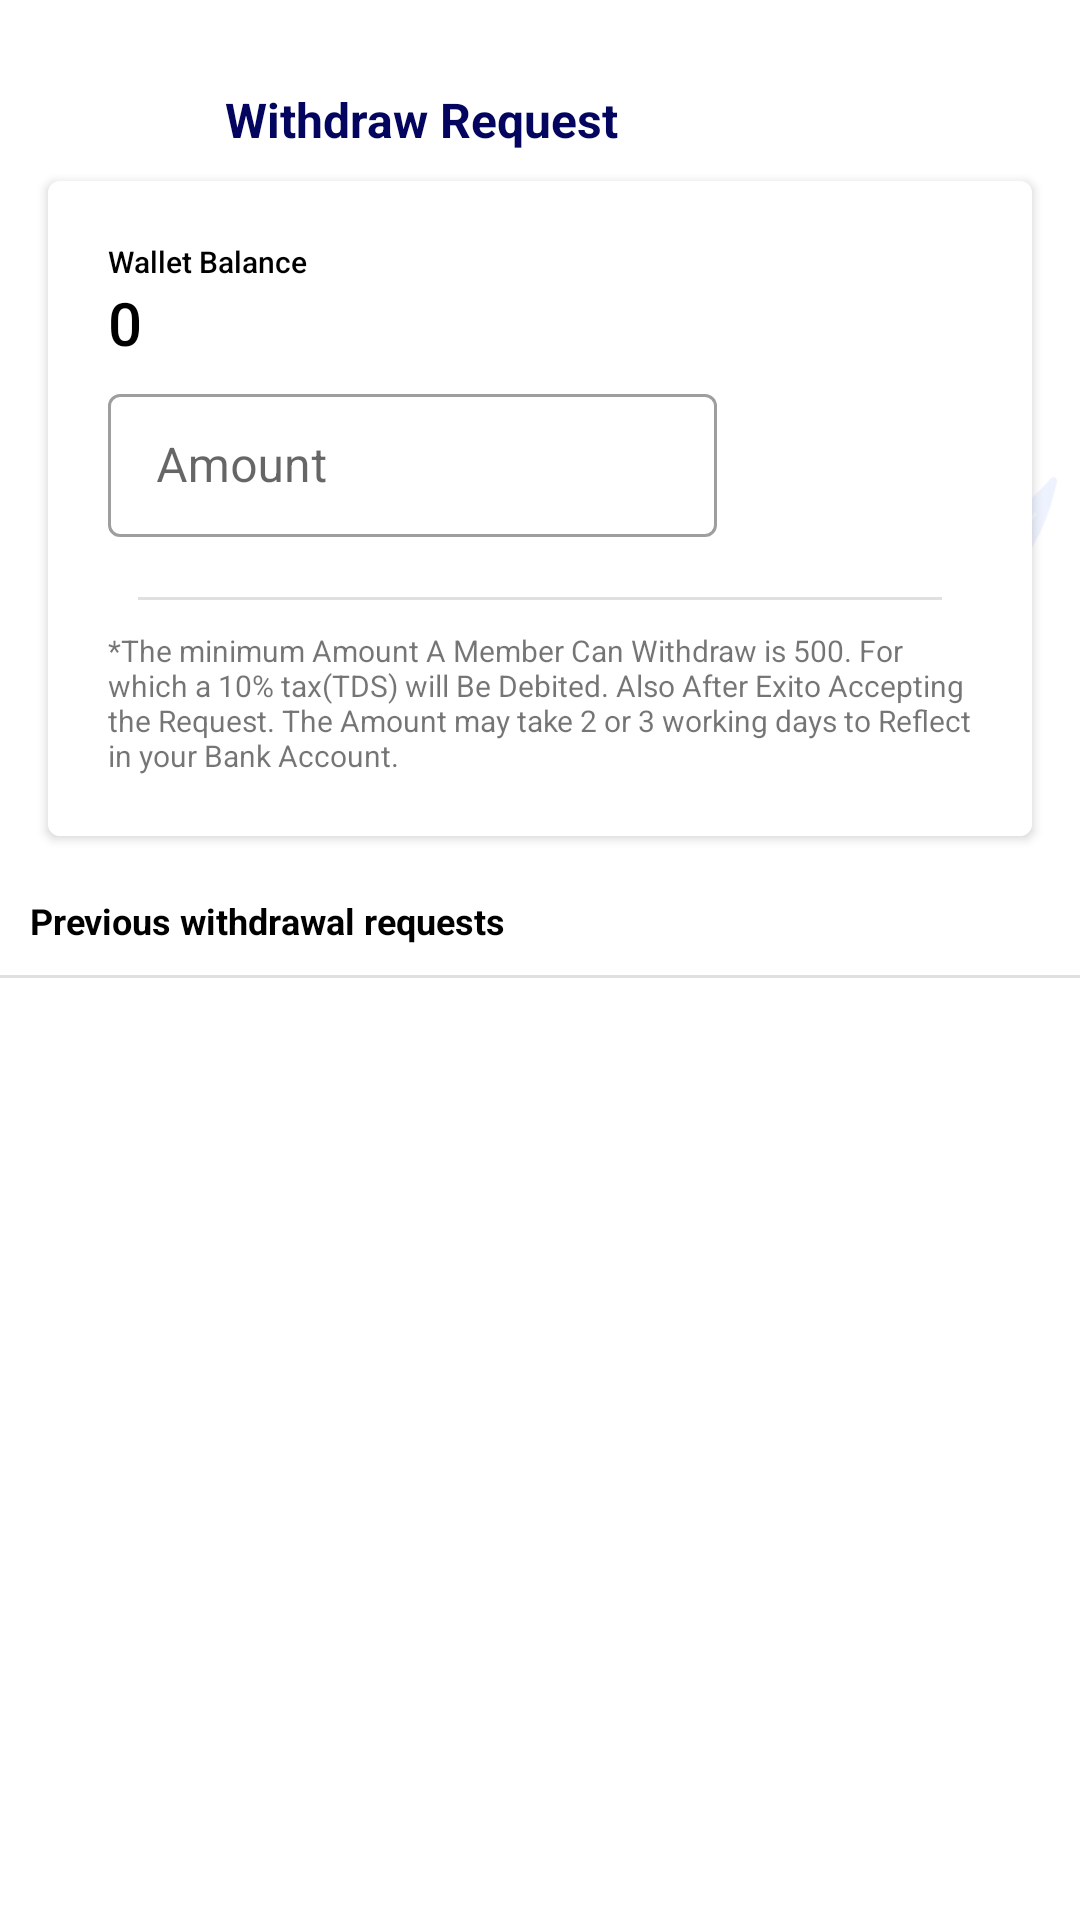

Here is an Android app screen rendered from its layout file. Give the layout XML and the strings, colors and styles it references.
<!-- AndroidManifest.xml: application theme Theme.PLEXPAY -->
<!-- res/layout/activity_withdraw.xml -->
<?xml version="1.0" encoding="utf-8"?>
<androidx.constraintlayout.widget.ConstraintLayout xmlns:android="http://schemas.android.com/apk/res/android"
    xmlns:app="http://schemas.android.com/apk/res-auto"
    xmlns:tools="http://schemas.android.com/tools"
    android:layout_width="match_parent"
    android:layout_height="match_parent"
    tools:context=".WithdrawActivity">

    <ImageView
        android:layout_width="260dp"
        android:layout_height="260dp"
        android:src="@drawable/downline_img"
        app:layout_constraintBottom_toBottomOf="parent"
        app:layout_constraintEnd_toEndOf="parent"
        app:layout_constraintHorizontal_bias="1.0"
        app:layout_constraintStart_toStartOf="parent"
        app:layout_constraintTop_toTopOf="parent"
        app:layout_constraintVertical_bias="0.0" />


    <LinearLayout
        android:id="@+id/linearLayout3"
        android:layout_width="match_parent"
        android:layout_height="wrap_content"
        android:gravity="center_vertical"
        android:orientation="horizontal"
        android:padding="15dp"
        app:layout_constraintBottom_toBottomOf="parent"
        app:layout_constraintEnd_toEndOf="parent"
        app:layout_constraintStart_toStartOf="parent"
        app:layout_constraintTop_toTopOf="parent"
        app:layout_constraintVertical_bias="0.0">

        <ImageView
            android:layout_width="50dp"
            android:layout_height="50dp"
            android:background="@drawable/ripple_cr"
            android:clickable="true"
            android:onClick="goBack"
            android:padding="10dp"
            android:src="@drawable/baseline_keyboard_backspace_24"
            app:tint="@color/purple_50" />

        <TextView
            android:layout_width="match_parent"
            android:layout_weight="1"
            android:layout_height="wrap_content"
            android:padding="10dp"
            android:text="Withdraw Request"
            android:textColor="@color/purple_50"
            android:textSize="16dp"
            android:textStyle="bold" />


        <TextView
            android:layout_width="wrap_content"
            android:layout_height="30dp"
            android:gravity="center"
            android:text="Edit"
            android:visibility="gone"
            android:onClick="EditBank"
            android:drawableLeft="@drawable/outline_edit_24"
            android:drawablePadding="5dp"
            android:drawableTint="@color/white"
            android:background="@drawable/prime"
            android:textColor="@color/white"
            android:paddingLeft="10dp"
            android:paddingRight="15dp"
            android:textSize="14dp"
            android:textStyle="bold" />

    </LinearLayout>

    <androidx.cardview.widget.CardView
        android:id="@+id/cardView"
        android:layout_width="match_parent"
        android:layout_height="wrap_content"
        android:layout_marginTop="-20dp"
        android:layout_marginStart="16dp"
        android:layout_marginEnd="16dp"
        android:layout_marginBottom="8dp"
        android:elevation="3dp"
        app:cardCornerRadius="4dp"
        app:layout_constraintBottom_toBottomOf="parent"
        app:layout_constraintEnd_toEndOf="parent"
        app:layout_constraintStart_toStartOf="parent"
        app:layout_constraintTop_toBottomOf="@+id/linearLayout3"
        app:layout_constraintVertical_bias="0.0">

        <LinearLayout
            android:layout_width="match_parent"
            android:layout_height="wrap_content"
            android:background="@color/white"
            android:orientation="vertical">

            <LinearLayout
                android:layout_width="match_parent"
                android:layout_height="wrap_content"
                android:orientation="vertical"
                android:padding="20dp">

                <TextView
                    android:layout_width="wrap_content"
                    android:layout_height="wrap_content"
                    android:fontFamily="sans-serif-medium"
                    android:text="Wallet Balance"
                    android:textColor="@color/black"
                    android:textSize="10dp" />

                <TextView
                    android:id="@+id/with_wallet_balance"
                    android:layout_width="wrap_content"
                    android:layout_height="wrap_content"
                    android:fontFamily="sans-serif-medium"
                    android:text="0"
                    android:textColor="@color/black"
                    android:textSize="20dp" />

                <LinearLayout
                    android:layout_width="match_parent"
                    android:layout_height="wrap_content"
                    android:layout_marginTop="5dp"
                    android:layout_marginBottom="10dp"
                    android:orientation="horizontal">

                    <com.google.android.material.textfield.TextInputLayout
                        android:id="@+id/with_amount"
                        style="@style/Widget.MaterialComponents.TextInputLayout.OutlinedBox.Dense"
                        android:layout_width="match_parent"
                        android:layout_height="wrap_content"
                        android:layout_gravity="center"
                        android:layout_weight="1"
                        android:hint="Amount"
                        app:helperText=""
                        app:helperTextEnabled="true"
                        app:helperTextTextColor="@color/black"
                        app:prefixText="₹">

                        <com.google.android.material.textfield.TextInputEditText
                            android:id="@+id/with_amount_e"
                            android:layout_width="match_parent"
                            android:layout_height="wrap_content"
                            android:gravity="center_vertical"
                            android:inputType="number" />

                    </com.google.android.material.textfield.TextInputLayout>

                    <TextView
                        android:layout_width="80dp"
                        android:layout_height="47dp"
                        android:layout_gravity="center|top"
                        android:layout_marginLeft="5dp"
                        android:layout_marginTop="5dp"
                        android:background="@drawable/green_box"
                        android:gravity="center"
                        android:onClick="RequestBtn"
                        android:text="Request"
                        android:textColor="@color/white"
                        android:textSize="14dp" />

                </LinearLayout>

                <View
                    android:layout_width="match_parent"
                    android:layout_height="1dp"
                    android:layout_margin="10dp"
                    android:background="?android:attr/listDivider" />

                <TextView
                    android:layout_width="match_parent"
                    android:layout_height="wrap_content"
                    android:text="*The minimum Amount A Member Can Withdraw is 500. For which a 10% tax(TDS) will Be Debited. Also After Exito Accepting the Request. The Amount may take 2 or 3 working days to Reflect in your Bank Account."
                    android:textSize="10dp" />

            </LinearLayout>

        </LinearLayout>

    </androidx.cardview.widget.CardView>

    <LinearLayout
        android:layout_width="match_parent"
        app:layout_constraintBottom_toBottomOf="parent"
        app:layout_constraintEnd_toEndOf="parent"
        app:layout_constraintStart_toStartOf="parent"
        android:orientation="vertical"
        android:layout_marginTop="10dp"
        app:layout_constraintTop_toBottomOf="@+id/cardView"
        android:layout_height="0dp">

        <TextView
            android:layout_width="match_parent"
            android:layout_height="wrap_content"
            android:text="Previous withdrawal requests"
            android:textColor="@color/black"
            android:textStyle="bold"
            android:textSize="12dp"
            android:padding="10dp"/>

        <View
            android:layout_width="match_parent"
            android:layout_height="1dp"
            android:background="?android:attr/listDivider" />


        <RelativeLayout
            android:layout_width="match_parent"
            android:layout_height="wrap_content">

            <androidx.recyclerview.widget.RecyclerView
                android:id="@+id/RequestView"
                android:layout_width="match_parent"
                android:layout_height="match_parent" />

        </RelativeLayout>

    </LinearLayout>



</androidx.constraintlayout.widget.ConstraintLayout>
<!-- resources referenced by this layout -->
<resources>
  <color name="black">#FF000000</color>
  <color name="purple_50">#03055e</color>
  <color name="white">#FFFFFFFF</color>
  <!-- drawable downline_img: png bitmap (drawable, 233248 bytes) -->
  <!-- drawable outline_edit_24 (drawable) -->
  <vector xmlns:android="http://schemas.android.com/apk/res/android"
      android:width="18dp"
      android:height="18dp"
      android:viewportWidth="24"
      android:viewportHeight="24"
      android:tint="?attr/colorControlNormal">
    <path
        android:fillColor="@android:color/white"
        android:pathData="M14.06,9.02l0.92,0.92L5.92,19L5,19v-0.92l9.06,-9.06M17.66,3c-0.25,0 -0.51,0.1 -0.7,0.29l-1.83,1.83 3.75,3.75 1.83,-1.83c0.39,-0.39 0.39,-1.02 0,-1.41l-2.34,-2.34c-0.2,-0.2 -0.45,-0.29 -0.71,-0.29zM14.06,6.19L3,17.25L3,21h3.75L17.81,9.94l-3.75,-3.75z"/>
  </vector>
  <!-- drawable prime (drawable) -->
  <?xml version="1.0" encoding="utf-8"?>
  <shape xmlns:android="http://schemas.android.com/apk/res/android"
      android:shape="rectangle">
      <gradient
          android:angle="90"
          android:endColor="@color/purple_50"
          android:startColor="@color/purple_50"
          android:type="linear" />
      <corners android:radius="4dp"/>
  </shape>
  <!-- drawable ripple_cr (drawable) -->
  <?xml version="1.0" encoding="utf-8"?>
  
  <ripple xmlns:android="http://schemas.android.com/apk/res/android"
      android:color="#56114C5C">
      <item android:id="@android:id/mask">
          <shape android:shape="rectangle">
              <solid android:color="#56114C5C" />
              <corners android:radius="50dp" />
          </shape>
      </item>
      <item android:id="@android:id/background">
          <shape android:shape="rectangle">
              <gradient
                  android:angle="90"
                  android:endColor="#00FFFFFF"
                  android:startColor="#00FFFFFF"
                  android:type="linear" />
              <corners android:radius="50dp" />
          </shape>
      </item>
  </ripple>
  <style name="Theme.PLEXPAY" parent="Theme.MaterialComponents.DayNight.NoActionBar">
          
          <item name="colorPrimary">@color/purple_500</item>
          <item name="colorPrimaryVariant">@color/purple_500</item>
          <item name="colorOnPrimary">@color/white</item>
          
          <item name="colorSecondary">@color/purple_700</item>
          <item name="colorSecondaryVariant">@color/purple_700</item>
          <item name="colorOnSecondary">@color/white</item>
          
          <item name="android:statusBarColor" tools:targetApi="l">?attr/colorPrimaryVariant</item>
          <item name="snackbarStyle">@style/Widget.MaterialComponents.Snackbar.FullWidth</item>
          
      </style>
  <color name="purple_500">#31d1ef</color>
  <color name="purple_700">#31d1ef</color>
</resources>
